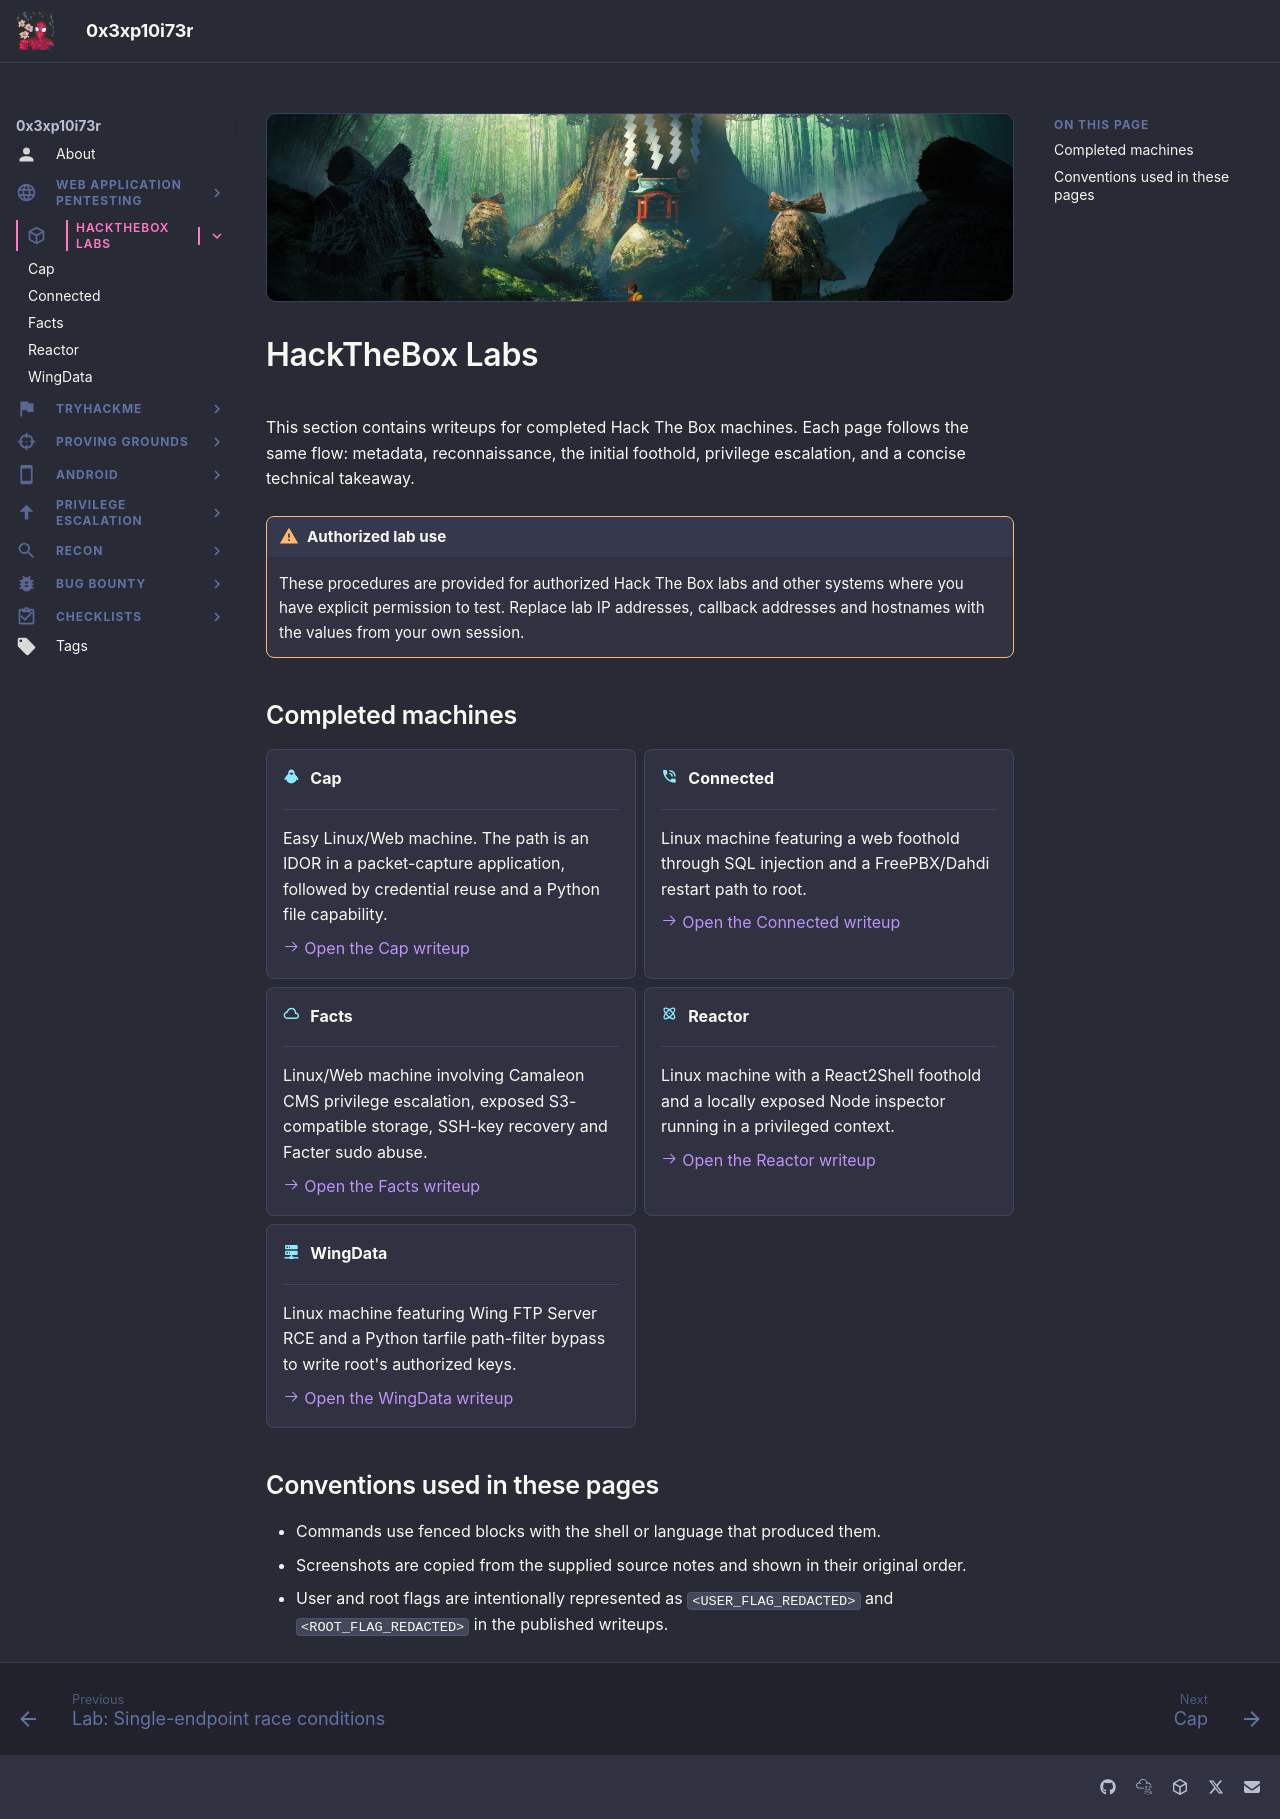

repository: 0x3xp10i73r/offsec-vault · page: hack-the-box-labs/index.html · generator: mkdocs

---
title: HackTheBox Labs
description: Completed Hack The Box machine writeups with reproducible enumeration and exploitation notes.
---

# HackTheBox Labs

This section contains writeups for completed Hack The Box machines. Each page follows the same flow: metadata, reconnaissance, the initial foothold, privilege escalation, and a concise technical takeaway.

!!! warning "Authorized lab use"
    These procedures are provided for authorized Hack The Box labs and other systems where you have explicit permission to test. Replace lab IP addresses, callback addresses and hostnames with the values from your own session.

## Completed machines

<div class="grid cards" markdown>

-   :material-linux:{ .lg .middle } **Cap**

    ---

    Easy Linux/Web machine. The path is an IDOR in a packet-capture application, followed by credential reuse and a Python file capability.

    [:octicons-arrow-right-24: Open the Cap writeup](<Cap/HTB - Cap.md>)

-   :material-phone-in-talk:{ .lg .middle } **Connected**

    ---

    Linux machine featuring a web foothold through SQL injection and a FreePBX/Dahdi restart path to root.

    [:octicons-arrow-right-24: Open the Connected writeup](<Connected/HTB - Connected.md>)

-   :material-cloud-outline:{ .lg .middle } **Facts**

    ---

    Linux/Web machine involving Camaleon CMS privilege escalation, exposed S3-compatible storage, SSH-key recovery and Facter sudo abuse.

    [:octicons-arrow-right-24: Open the Facts writeup](facts/index.md)

-   :material-atom:{ .lg .middle } **Reactor**

    ---

    Linux machine with a React2Shell foothold and a locally exposed Node inspector running in a privileged context.

    [:octicons-arrow-right-24: Open the Reactor writeup](reactor/index.md)

-   :material-server-network:{ .lg .middle } **WingData**

    ---

    Linux machine featuring Wing FTP Server RCE and a Python tarfile path-filter bypass to write root's authorized keys.

    [:octicons-arrow-right-24: Open the WingData writeup](wingdata/index.md)

</div>

## Conventions used in these pages

- Commands use fenced blocks with the shell or language that produced them.
- Screenshots are copied from the supplied source notes and shown in their original order.
- User and root flags are intentionally represented as `<USER_FLAG_REDACTED>` and `<ROOT_FLAG_REDACTED>` in the published writeups.
